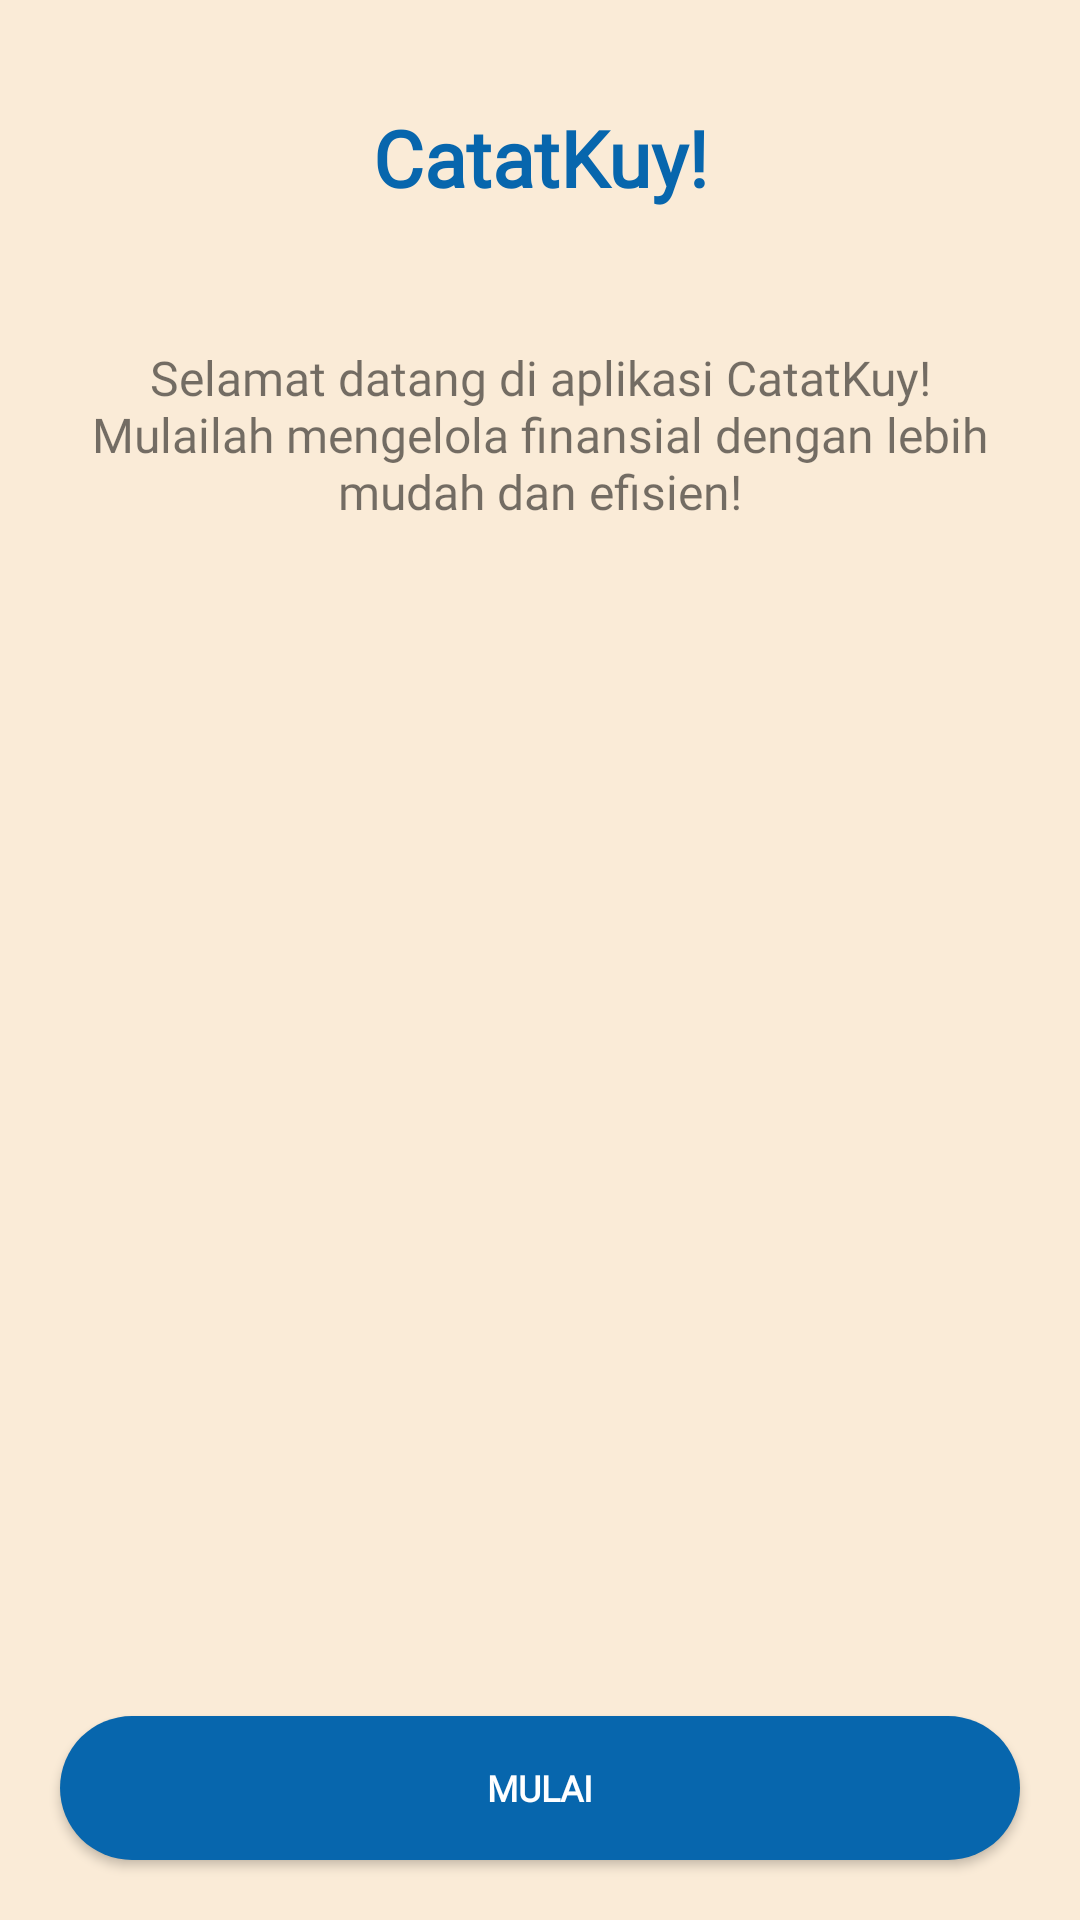

This screen was rendered from an Android layout file. Write that file and the resources it references.
<!-- AndroidManifest.xml: application theme Theme.CatatanKeuangan -->
<!-- res/layout/activity_welcome.xml -->
<?xml version="1.0" encoding="utf-8"?>
<RelativeLayout
    xmlns:android="http://schemas.android.com/apk/res/android"
    xmlns:app="http://schemas.android.com/apk/res-auto"
    xmlns:tools="http://schemas.android.com/tools"
    android:orientation="vertical"
    android:layout_width="match_parent"
    android:layout_height="match_parent"
    android:background="#faebd7"
    tools:context=".WelcomeActivity"

    >

    <LinearLayout
        android:background="#faebd7"
        android:layout_width="match_parent"
        android:layout_height="match_parent"
        android:orientation="vertical">

        <TextView
            android:layout_width="match_parent"
            android:layout_height="wrap_content"
            android:text="CatatKuy!"
            android:fontFamily="@font/robotobold"
            android:layout_marginTop="15dp"
            android:textStyle="bold"
            android:textColor="#0766AD"
            android:gravity="center"
            android:padding="20dp"
            android:textSize="26dp"/>

        <LinearLayout
            android:layout_width="match_parent"
            android:layout_height="wrap_content"
            android:orientation="vertical"
            android:paddingHorizontal="30dp"
            android:layout_gravity="center">

            <TextView
                android:id="@+id/textpembuka"
                android:layout_width="match_parent"
                android:layout_height="wrap_content"
                android:text="@string/kata_pembuka"
                android:layout_marginTop="25dp"
                android:textSize="16dp"
                android:fontFamily="@font/robotobold"
                android:gravity="center"/>

        </LinearLayout>
    </LinearLayout>

    
    <Button
        android:id="@+id/btnmulai"
        android:layout_width="match_parent"
        android:layout_height="wrap_content"
        android:layout_alignParentBottom="true"
        android:layout_marginStart="20dp"
        android:layout_marginTop="20dp"
        android:layout_marginEnd="20dp"
        android:layout_marginBottom="20dp"
        android:background="@drawable/shape"
        android:fontFamily="@font/robotobold"
        android:text="Mulai"
        android:textColor="#FFF"
        android:textSize="12dp"
        android:textStyle="bold" />

</RelativeLayout>
<!-- resources referenced by this layout -->
<resources>
  <!-- drawable shape (drawable) -->
  <?xml version="1.0" encoding="utf-8"?>
  <shape xmlns:android="http://schemas.android.com/apk/res/android">
  <solid android:color="#0766AD"/>
      <corners android:radius="25dp"/>
  </shape>
  <string name="kata_pembuka"> Selamat datang di aplikasi CatatKuy!
      Mulailah mengelola finansial dengan lebih mudah dan efisien!</string>
  <style name="Theme.CatatanKeuangan" parent="Base.Theme.CatatanKeuangan" />
  <style name="Base.Theme.CatatanKeuangan" parent="Theme.AppCompat.DayNight.NoActionBar">
          
          
      </style>
</resources>
